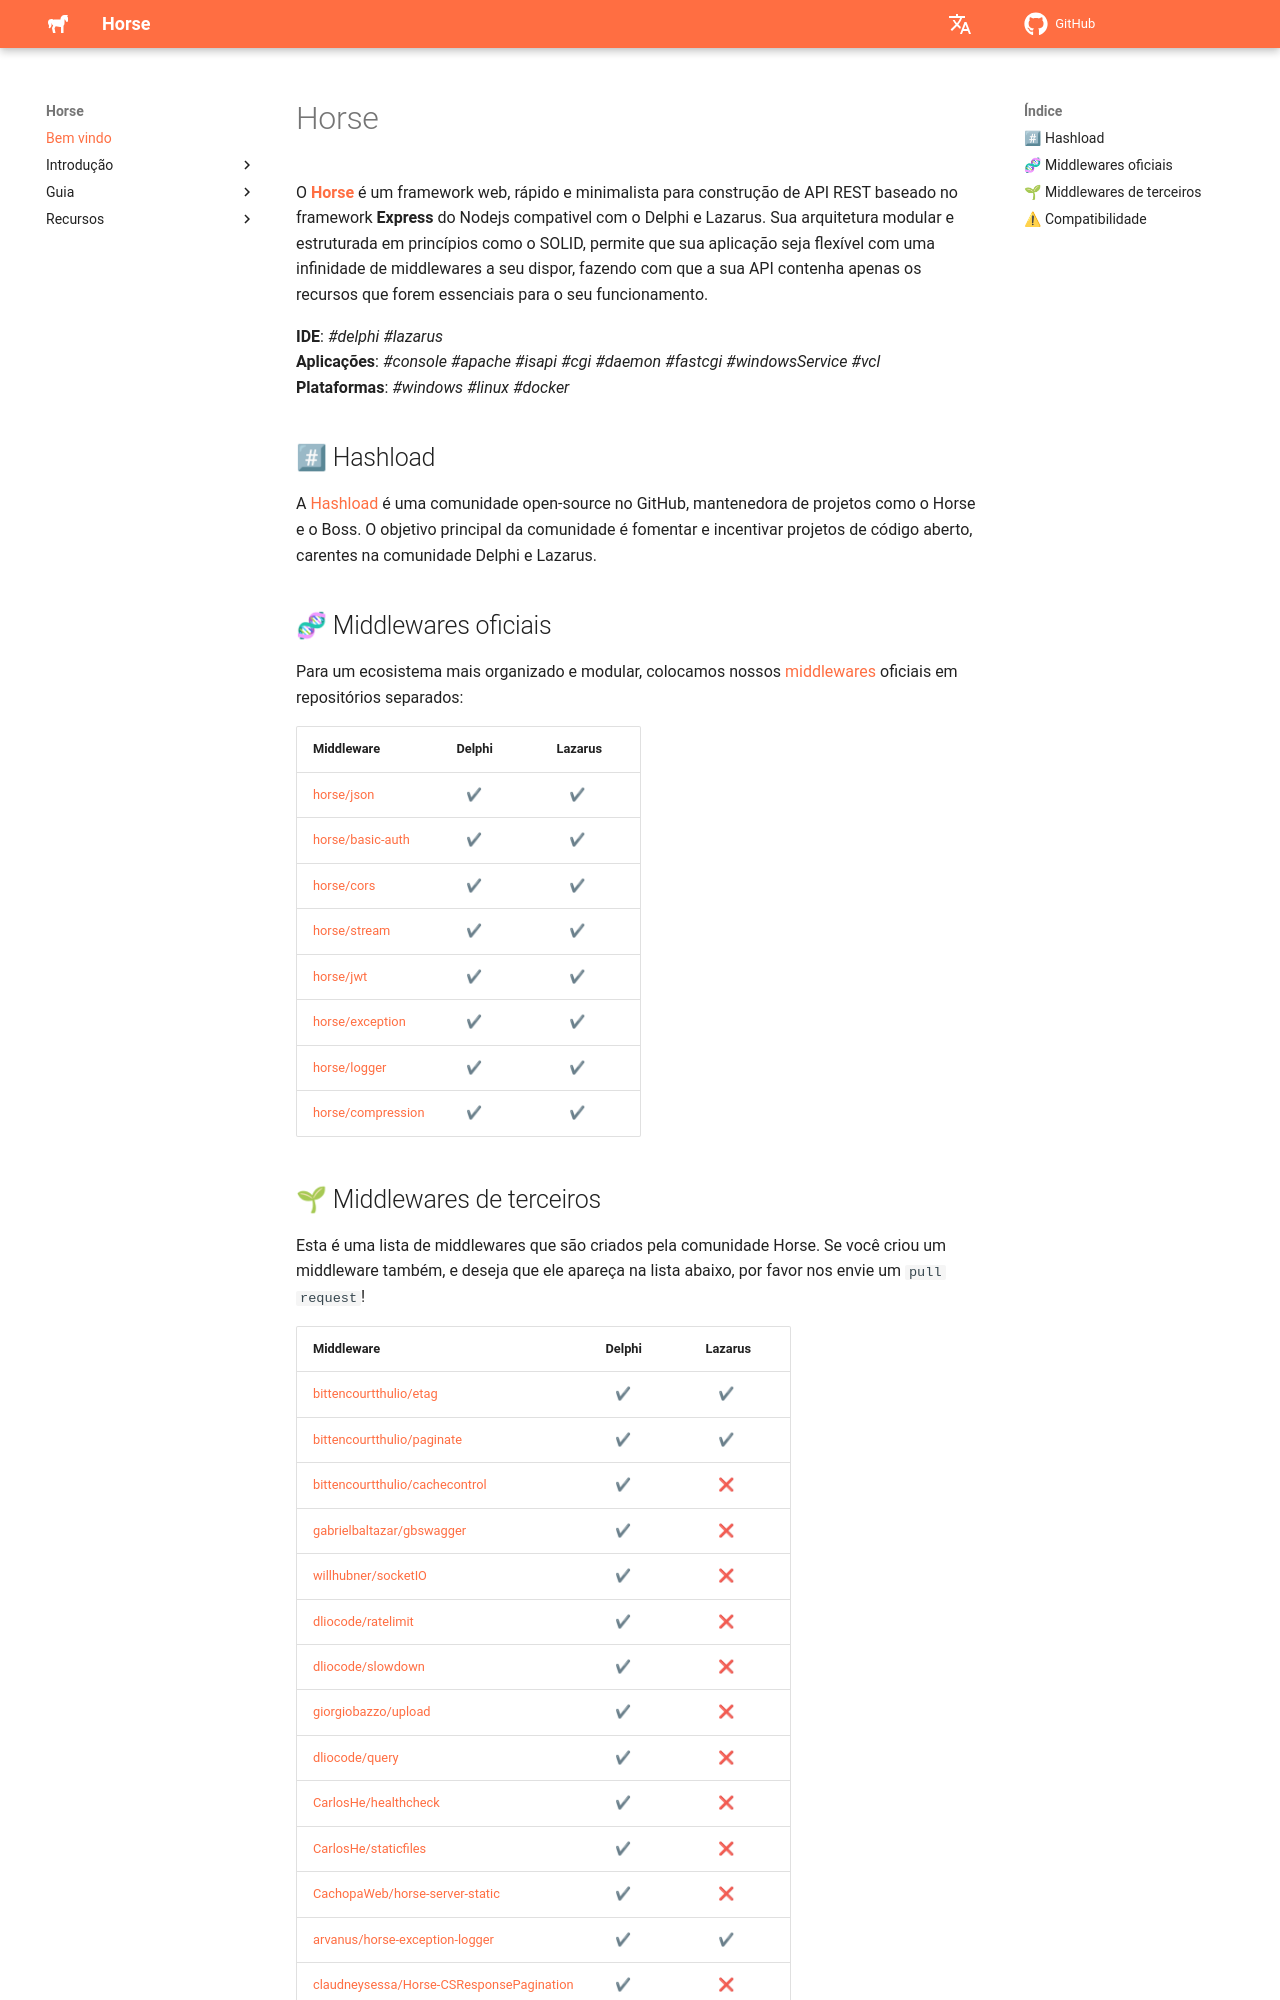

repository: HashLoad/horse-doc · page: index.html · generator: mkdocs

---
title: Bem vindo
type: iniciante
order: 1
---

# Horse

O **[Horse](https://github.com/HashLoad/horse)** é um framework web, rápido e minimalista para construção de API REST baseado no framework **Express** do Nodejs compativel com o Delphi e Lazarus. Sua arquitetura modular e estruturada em princípios como o SOLID, permite que sua aplicação seja flexível com uma infinidade de middlewares a seu dispor, fazendo com que a sua API contenha apenas os recursos que forem essenciais para o seu funcionamento.

**IDE**: *#delphi #lazarus*<br>
**Aplicações**: *#console #apache #isapi #cgi #daemon #fastcgi #windowsService #vcl*<br>
**Plataformas**: *#windows #linux #docker*

## #⃣ Hashload

A [Hashload](https://github.com/HashLoad) é uma comunidade open-source no GitHub, mantenedora de projetos como o Horse e o Boss. O objetivo principal da comunidade é fomentar e incentivar projetos de código aberto, carentes na comunidade Delphi e Lazarus.

## 🧬 Middlewares oficiais

Para um ecosistema mais organizado e modular, colocamos nossos [middlewares](https://docs.gofiber.io/middleware) oficiais em repositórios separados:

| Middleware | Delphi | Lazarus |
| ------------------------------------------------------------------- | -------------------- | --------------------------- |
|  [horse/json](https://github.com/HashLoad/jhonson)                  | &nbsp;&nbsp;&nbsp;✔ | &nbsp;&nbsp;&nbsp;&nbsp;✔ |
|  [horse/basic-auth](https://github.com/HashLoad/horse-basic-auth)   | &nbsp;&nbsp;&nbsp;✔ | &nbsp;&nbsp;&nbsp;&nbsp;✔ |
|  [horse/cors](https://github.com/HashLoad/horse-cors)               | &nbsp;&nbsp;&nbsp;✔ | &nbsp;&nbsp;&nbsp;&nbsp;✔ |
|  [horse/stream](https://github.com/HashLoad/horse-octet-stream)     | &nbsp;&nbsp;&nbsp;✔ | &nbsp;&nbsp;&nbsp;&nbsp;✔ |
|  [horse/jwt](https://github.com/HashLoad/horse-jwt)                 | &nbsp;&nbsp;&nbsp;✔ | &nbsp;&nbsp;&nbsp;&nbsp;✔ |
|  [horse/exception](https://github.com/HashLoad/handle-exception)    | &nbsp;&nbsp;&nbsp;✔ | &nbsp;&nbsp;&nbsp;&nbsp;✔ |
|  [horse/logger](https://github.com/HashLoad/horse-logger)           | &nbsp;&nbsp;&nbsp;✔ | &nbsp;&nbsp;&nbsp;&nbsp;✔ |
|  [horse/compression](https://github.com/HashLoad/horse-compression) | &nbsp;&nbsp;&nbsp;✔ | &nbsp;&nbsp;&nbsp;&nbsp;✔ |
